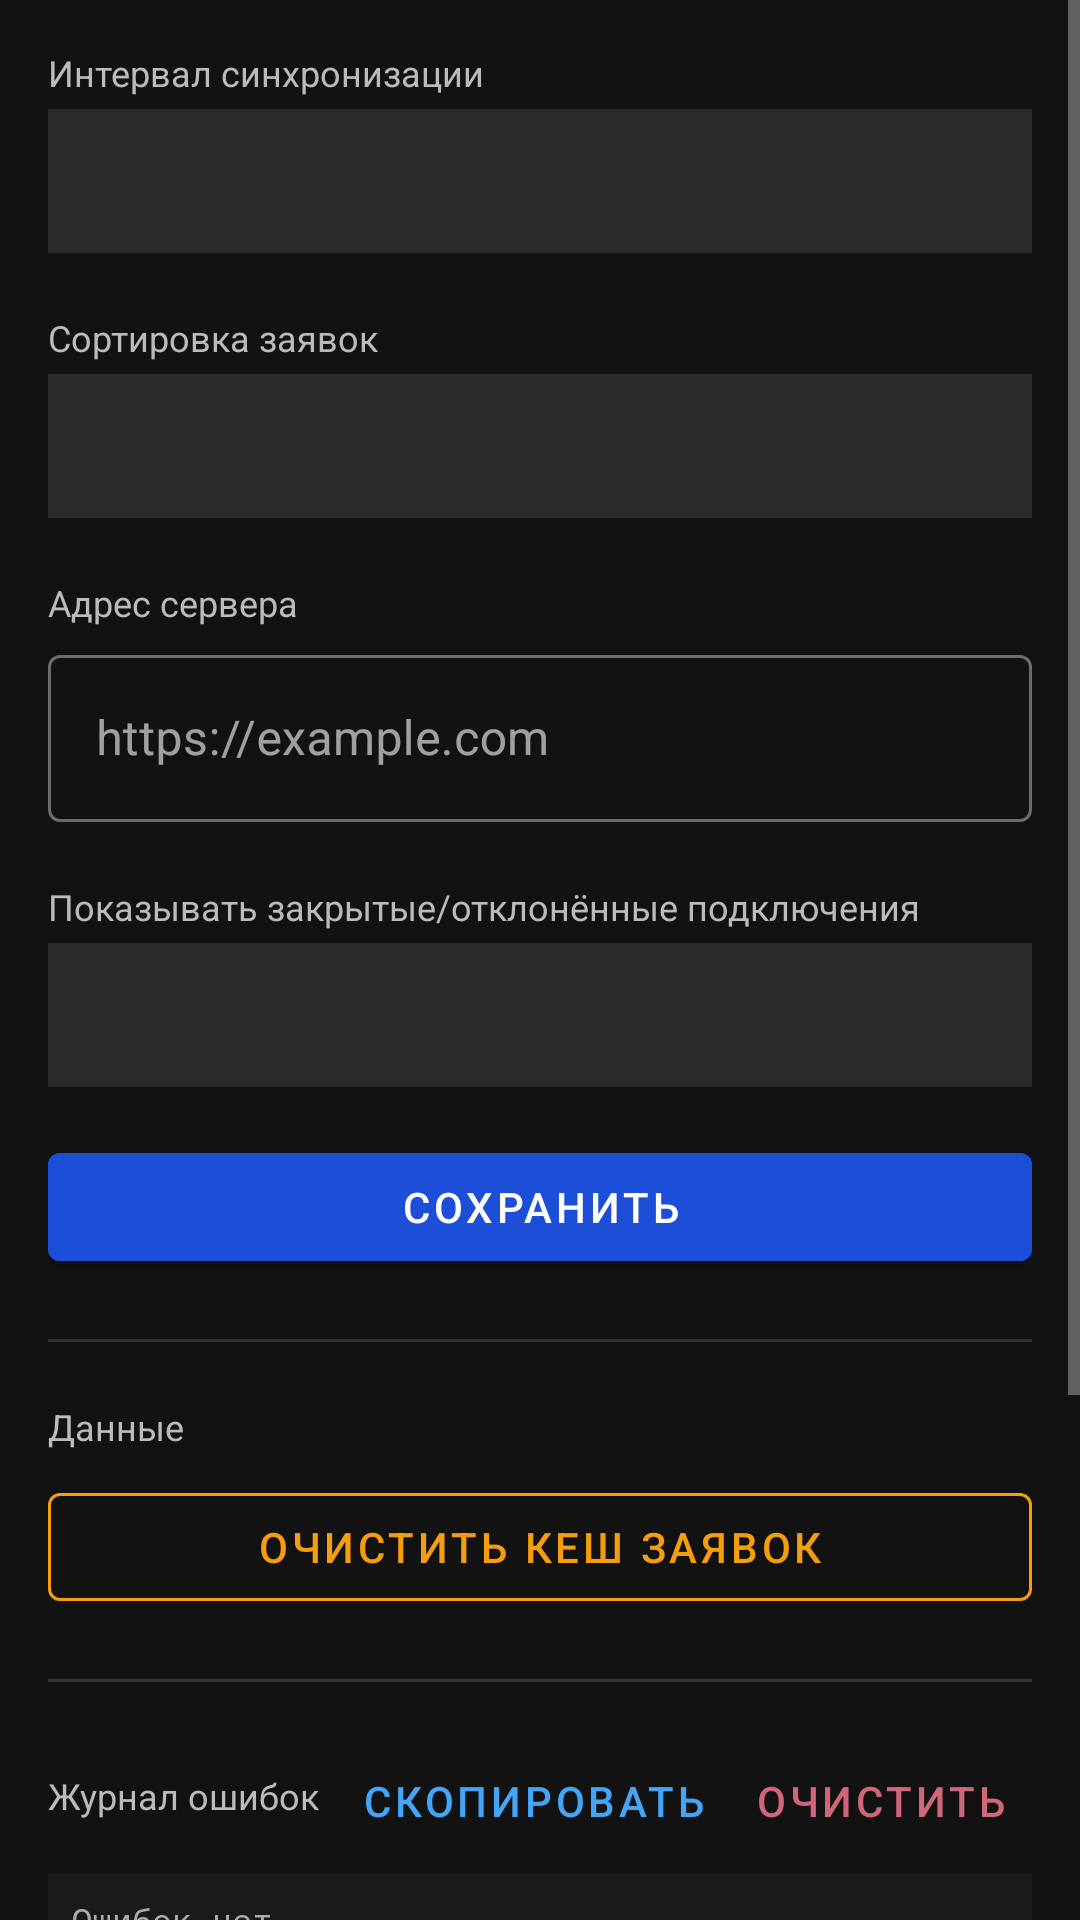

Here is an Android app screen rendered from its layout file. Give the layout XML and the strings, colors and styles it references.
<!-- AndroidManifest.xml: application theme Theme.HelpDesk -->
<!-- res/layout/activity_settings.xml -->
<?xml version="1.0" encoding="utf-8"?>
<LinearLayout xmlns:android="http://schemas.android.com/apk/res/android"
    android:layout_width="match_parent"
    android:layout_height="match_parent"
    android:orientation="vertical"
    android:background="#121212">

    <ScrollView
        android:layout_width="match_parent"
        android:layout_height="0dp"
        android:layout_weight="1">

        <LinearLayout
            android:layout_width="match_parent"
            android:layout_height="wrap_content"
            android:orientation="vertical"
            android:padding="16dp">

            
            <TextView
                android:layout_width="match_parent"
                android:layout_height="wrap_content"
                android:text="Интервал синхронизации"
                android:textColor="#BBBBBB"
                android:textSize="12sp"
                android:layout_marginBottom="4dp"/>

            <Spinner
                android:id="@+id/spinnerSyncInterval"
                android:layout_width="match_parent"
                android:layout_height="48dp"
                android:background="#2A2A2A"
                android:popupBackground="#1E1E1E"/>

            
            <TextView
                android:layout_width="match_parent"
                android:layout_height="wrap_content"
                android:text="Сортировка заявок"
                android:textColor="#BBBBBB"
                android:textSize="12sp"
                android:layout_marginTop="20dp"
                android:layout_marginBottom="4dp"/>

            <Spinner
                android:id="@+id/spinnerSortOrder"
                android:layout_width="match_parent"
                android:layout_height="48dp"
                android:background="#2A2A2A"
                android:popupBackground="#1E1E1E"/>

            
            <TextView
                android:layout_width="match_parent"
                android:layout_height="wrap_content"
                android:text="Адрес сервера"
                android:textColor="#BBBBBB"
                android:textSize="12sp"
                android:layout_marginTop="20dp"
                android:layout_marginBottom="4dp"/>

            <com.google.android.material.textfield.TextInputLayout
                android:layout_width="match_parent"
                android:layout_height="wrap_content"
                style="@style/Widget.MaterialComponents.TextInputLayout.OutlinedBox"
                android:hint="https://example.com">
                <com.google.android.material.textfield.TextInputEditText
                    android:id="@+id/etServerUrl"
                    android:layout_width="match_parent"
                    android:layout_height="wrap_content"
                    android:textColor="#FFFFFF"
                    android:background="@null"
                    android:inputType="textUri"/>
            </com.google.android.material.textfield.TextInputLayout>

            
            <TextView
                android:layout_width="match_parent"
                android:layout_height="wrap_content"
                android:text="Показывать закрытые/отклонённые подключения"
                android:textColor="#BBBBBB"
                android:textSize="12sp"
                android:layout_marginTop="20dp"
                android:layout_marginBottom="4dp"/>

            <Spinner
                android:id="@+id/spinnerClosedConnRetention"
                android:layout_width="match_parent"
                android:layout_height="48dp"
                android:background="#2A2A2A"
                android:popupBackground="#1E1E1E"/>

            <com.google.android.material.button.MaterialButton
                android:id="@+id/btnSaveSettings"
                android:layout_width="match_parent"
                android:layout_height="48dp"
                android:layout_marginTop="16dp"
                android:text="Сохранить"
                android:backgroundTint="#1D4ED8"
                android:textColor="#FFFFFF"/>

            
            <View
                android:layout_width="match_parent"
                android:layout_height="1dp"
                android:background="#333333"
                android:layout_marginVertical="20dp"/>

            
            <TextView
                android:layout_width="match_parent"
                android:layout_height="wrap_content"
                android:text="Данные"
                android:textColor="#BBBBBB"
                android:textSize="12sp"
                android:layout_marginBottom="8dp"/>

            <com.google.android.material.button.MaterialButton
                android:id="@+id/btnClearCache"
                style="@style/Widget.MaterialComponents.Button.OutlinedButton"
                android:layout_width="match_parent"
                android:layout_height="48dp"
                android:text="Очистить кеш заявок"
                android:textColor="#F59E0B"
                app:strokeColor="#F59E0B"
                app:strokeWidth="1dp"
                xmlns:app="http://schemas.android.com/apk/res-auto"/>

            
            <View
                android:layout_width="match_parent"
                android:layout_height="1dp"
                android:background="#333333"
                android:layout_marginVertical="20dp"/>

            
            <LinearLayout
                android:layout_width="match_parent"
                android:layout_height="wrap_content"
                android:orientation="horizontal"
                android:gravity="center_vertical"
                android:layout_marginBottom="8dp">

                <TextView
                    android:layout_width="0dp"
                    android:layout_height="wrap_content"
                    android:layout_weight="1"
                    android:text="Журнал ошибок"
                    android:textColor="#BBBBBB"
                    android:textSize="12sp"/>

                <com.google.android.material.button.MaterialButton
                    android:id="@+id/btnCopyCrashLog"
                    style="@style/Widget.MaterialComponents.Button.TextButton"
                    android:layout_width="wrap_content"
                    android:layout_height="36dp"
                    android:text="Скопировать"
                    android:textColor="#42A5F5"/>

                <com.google.android.material.button.MaterialButton
                    android:id="@+id/btnClearCrashLog"
                    style="@style/Widget.MaterialComponents.Button.TextButton"
                    android:layout_width="wrap_content"
                    android:layout_height="36dp"
                    android:text="Очистить"
                    android:textColor="#CF6679"/>
            </LinearLayout>

            <androidx.core.widget.NestedScrollView
                android:layout_width="match_parent"
                android:layout_height="200dp"
                android:background="#1A1A1A">

                <TextView
                    android:id="@+id/tvCrashLog"
                    android:layout_width="match_parent"
                    android:layout_height="wrap_content"
                    android:padding="8dp"
                    android:textSize="11sp"
                    android:textColor="#AAAAAA"
                    android:fontFamily="monospace"
                    android:text="Ошибок нет"/>
            </androidx.core.widget.NestedScrollView>

            
            <TextView
                android:id="@+id/tvVersion"
                android:layout_width="match_parent"
                android:layout_height="wrap_content"
                android:layout_marginTop="24dp"
                android:gravity="center"
                android:textSize="12sp"
                android:textColor="#555555"/>

        </LinearLayout>
    </ScrollView>
</LinearLayout>
<!-- resources referenced by this layout -->
<resources>
  <style name="Theme.HelpDesk" parent="Theme.MaterialComponents.DayNight.NoActionBar">
          
          <item name="colorPrimary">#1D4ED8</item>
          <item name="colorPrimaryVariant">#1E40AF</item>
          <item name="colorOnPrimary">#FFFFFF</item>
          <item name="colorSecondary">#3B82F6</item>
          <item name="colorOnSecondary">#FFFFFF</item>
          
          <item name="android:windowBackground">#121212</item>
          <item name="android:colorBackground">#121212</item>
          <item name="colorSurface">#1E1E1E</item>
          <item name="colorOnSurface">#FFFFFF</item>
          
          <item name="android:textColorPrimary">#FFFFFF</item>
          <item name="android:textColorSecondary">#AAAAAA</item>
          
          <item name="textInputStyle">@style/Widget.MaterialComponents.TextInputLayout.OutlinedBox</item>
          
          <item name="android:statusBarColor">#1D4ED8</item>
      </style>
</resources>
